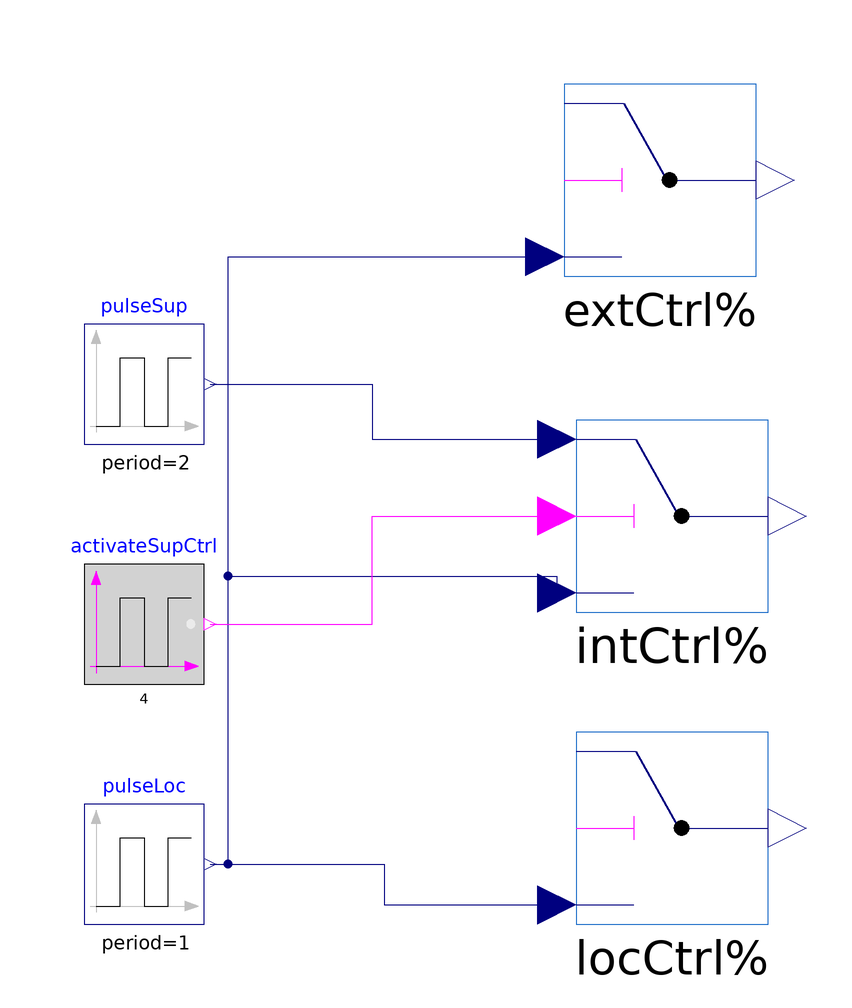

The component connection diagram of the Modelica model below, drawn from its own Placement and Line annotations.

model SupervisoryControlExample
  extends Modelica.Icons.Example;
  SupervisoryControl locCtrl(ctrlType=BESMod.Utilities.SupervisoryControl.Types.SupervisoryControlType.Local)
    annotation (Placement(transformation(extent={{-18,-70},{14,-38}})));
  SupervisoryControl intCtrl(ctrlType=BESMod.Utilities.SupervisoryControl.Types.SupervisoryControlType.Internal)
    annotation (Placement(transformation(extent={{-18,-18},{14,14}})));
  SupervisoryControl extCtrl(
    actExt(y=activateSupCtrl.y),
    ctrlType=BESMod.Utilities.SupervisoryControl.Types.SupervisoryControlType.External,
    uExt(y=pulseSup.y))
    annotation (Placement(transformation(extent={{-20,38},{12,70}})));

  Modelica.Blocks.Sources.Pulse pulseLoc(period=1)
    annotation (Placement(transformation(extent={{-100,-70},{-80,-50}})));
  Modelica.Blocks.Sources.Pulse pulseSup(period=2)
    annotation (Placement(transformation(extent={{-100,10},{-80,30}})));
  Modelica.Blocks.Sources.BooleanPulse activateSupCtrl(period=4)
    annotation (Placement(transformation(extent={{-100,-30},{-80,-10}})));
equation
  connect(pulseLoc.y, locCtrl.uLoc) annotation (Line(points={{-79,-60},{-50,-60},
          {-50,-66.8},{-21.2,-66.8}}, color={0,0,127}));
  connect(pulseLoc.y, intCtrl.uLoc) annotation (Line(points={{-79,-60},{-76,-60},
          {-76,-12},{-21.2,-12},{-21.2,-14.8}}, color={0,0,127}));
  connect(pulseLoc.y, extCtrl.uLoc) annotation (Line(points={{-79,-60},{-76,-60},
          {-76,41.2},{-23.2,41.2}}, color={0,0,127}));
  connect(pulseSup.y, intCtrl.uSup) annotation (Line(points={{-79,20},{-52,20},
          {-52,10.8},{-21.2,10.8}}, color={0,0,127}));
  connect(activateSupCtrl.y, intCtrl.actInt) annotation (Line(points={{-79,-20},
          {-52,-20},{-52,-2},{-21.2,-2}}, color={255,0,255}));
  annotation (Icon(graphics,
                   coordinateSystem(preserveAspectRatio=false)), Diagram(graphics,
        coordinateSystem(preserveAspectRatio=false)),
    experiment(StopTime=10, __Dymola_Algorithm="Dassl"));
end SupervisoryControlExample;